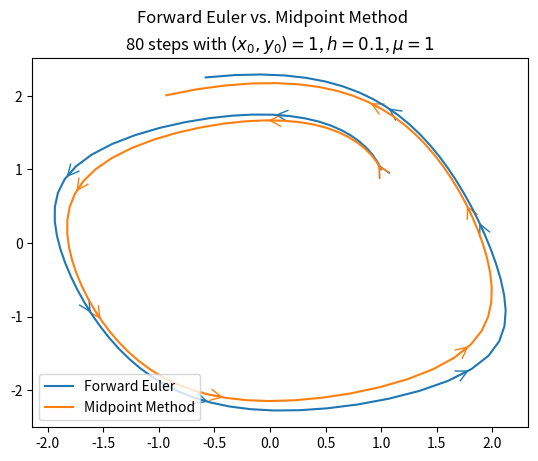

The matplotlib source for this figure:
import numpy as np

# Differential Equations ---
def dxdt(x, y, mu):
    return x - x**3 / 3 - y

def dydt(x, y, mu):
    return mu**-1 * x
    

# Time-stepping Schemes ---
def forward_euler(x0: float, y0: float, h: float, count: int, mu: float) -> [(int, int)]:
    # Timesteps the Van der Pol equation `count` times with a time-step of `h` using the forward-euler scheme.
    # This uses (x0, y0) as the starting conditions.
    # Returns a numpy array of the xy-coordinates starting with (x0, y0). This will have length `count+1`.

    # Create arrays containing the coordinates at each time step, and add first coordinates
    xs = [x0]
    ys = [y0]

    for i in range(count):
        x, y = xs[-1], ys[-1]
        
        # Step x,y
        xs.append(x + h * dxdt(x, y, mu))
        ys.append(y + h * dydt(x, y, mu))

    # Convert to [(x0, y0), (x1, y1), ...] and return as a np array
    return np.array([*zip(xs, ys)])

def midpoint_method(x0: float, y0: float, h: float, count: int, mu: float) -> [(int, int)]:
    # Timesteps the Van der Pol equation `count` times with a time-step of `h` using the midpoint-method scheme.
    # This uses (x0, y0) as the starting conditions.
    # Returns a numpy array of the xy-coordinates starting with (x0, y0). This will have length `count+1`.
    
    # Create arrays containing the coordinates at each time step, and add first coordinates
    xs = [x0]
    ys = [y0]

    for i in range(count):
        x, y = xs[-1], ys[-1]
        
        # Calculate midpoint
        x_mid = xs[-1] + h / 2 * dxdt(x, y, mu)
        y_mid = ys[-1] + h / 2 * dydt(x, y, mu)
        
        # Step x,y using the midpoint
        xs.append(x + h * dxdt(x_mid, y_mid, mu))
        ys.append(y + h * dydt(x_mid, y_mid, mu))

    # Convert to [(x0, y0), (x1, y1), ...] and return as a np array
    return np.array([*zip(xs, ys)])


# Tests ---
if __name__ == "__main__": 
    print(forward_euler(1, 1, 0.01, 100, 1))
    print(midpoint_method(1, 1, 0.01, 100, 1))


    import matplotlib.pyplot as plt
    from matplotlib.patches import FancyArrowPatch 
    
    fig, ax = plt.subplots()
    
    lines = [
        (forward_euler(1, 1, 0.1, 80, 1), "Forward Euler"),
        (midpoint_method(1, 1, 0.1, 80, 1), "Midpoint Method")
    ]
    
    for line_data, line_name in lines:
        
        # Plot line
        line2d = ax.plot(*zip(*line_data), label=line_name)[0]  # Only one line returned, so take the first item

        # Plot direction of line
        for i in range(0,len(line_data) - 2,10):
            pos1, pos2 = line_data[i:i+2]
            ar = FancyArrowPatch(pos1, pos2, arrowstyle="->", mutation_scale=20, color=line2d.get_color())
            ax.add_patch(ar)   

    # Annotate figure    
    fig.suptitle("Forward Euler vs. Midpoint Method")
    ax.set_title("80 steps with $(x_0,y_0) = 1$, $h = 0.1$, $\mu = 1$")
    ax.legend(loc='lower left')  # Show line labels


    plt.show()
